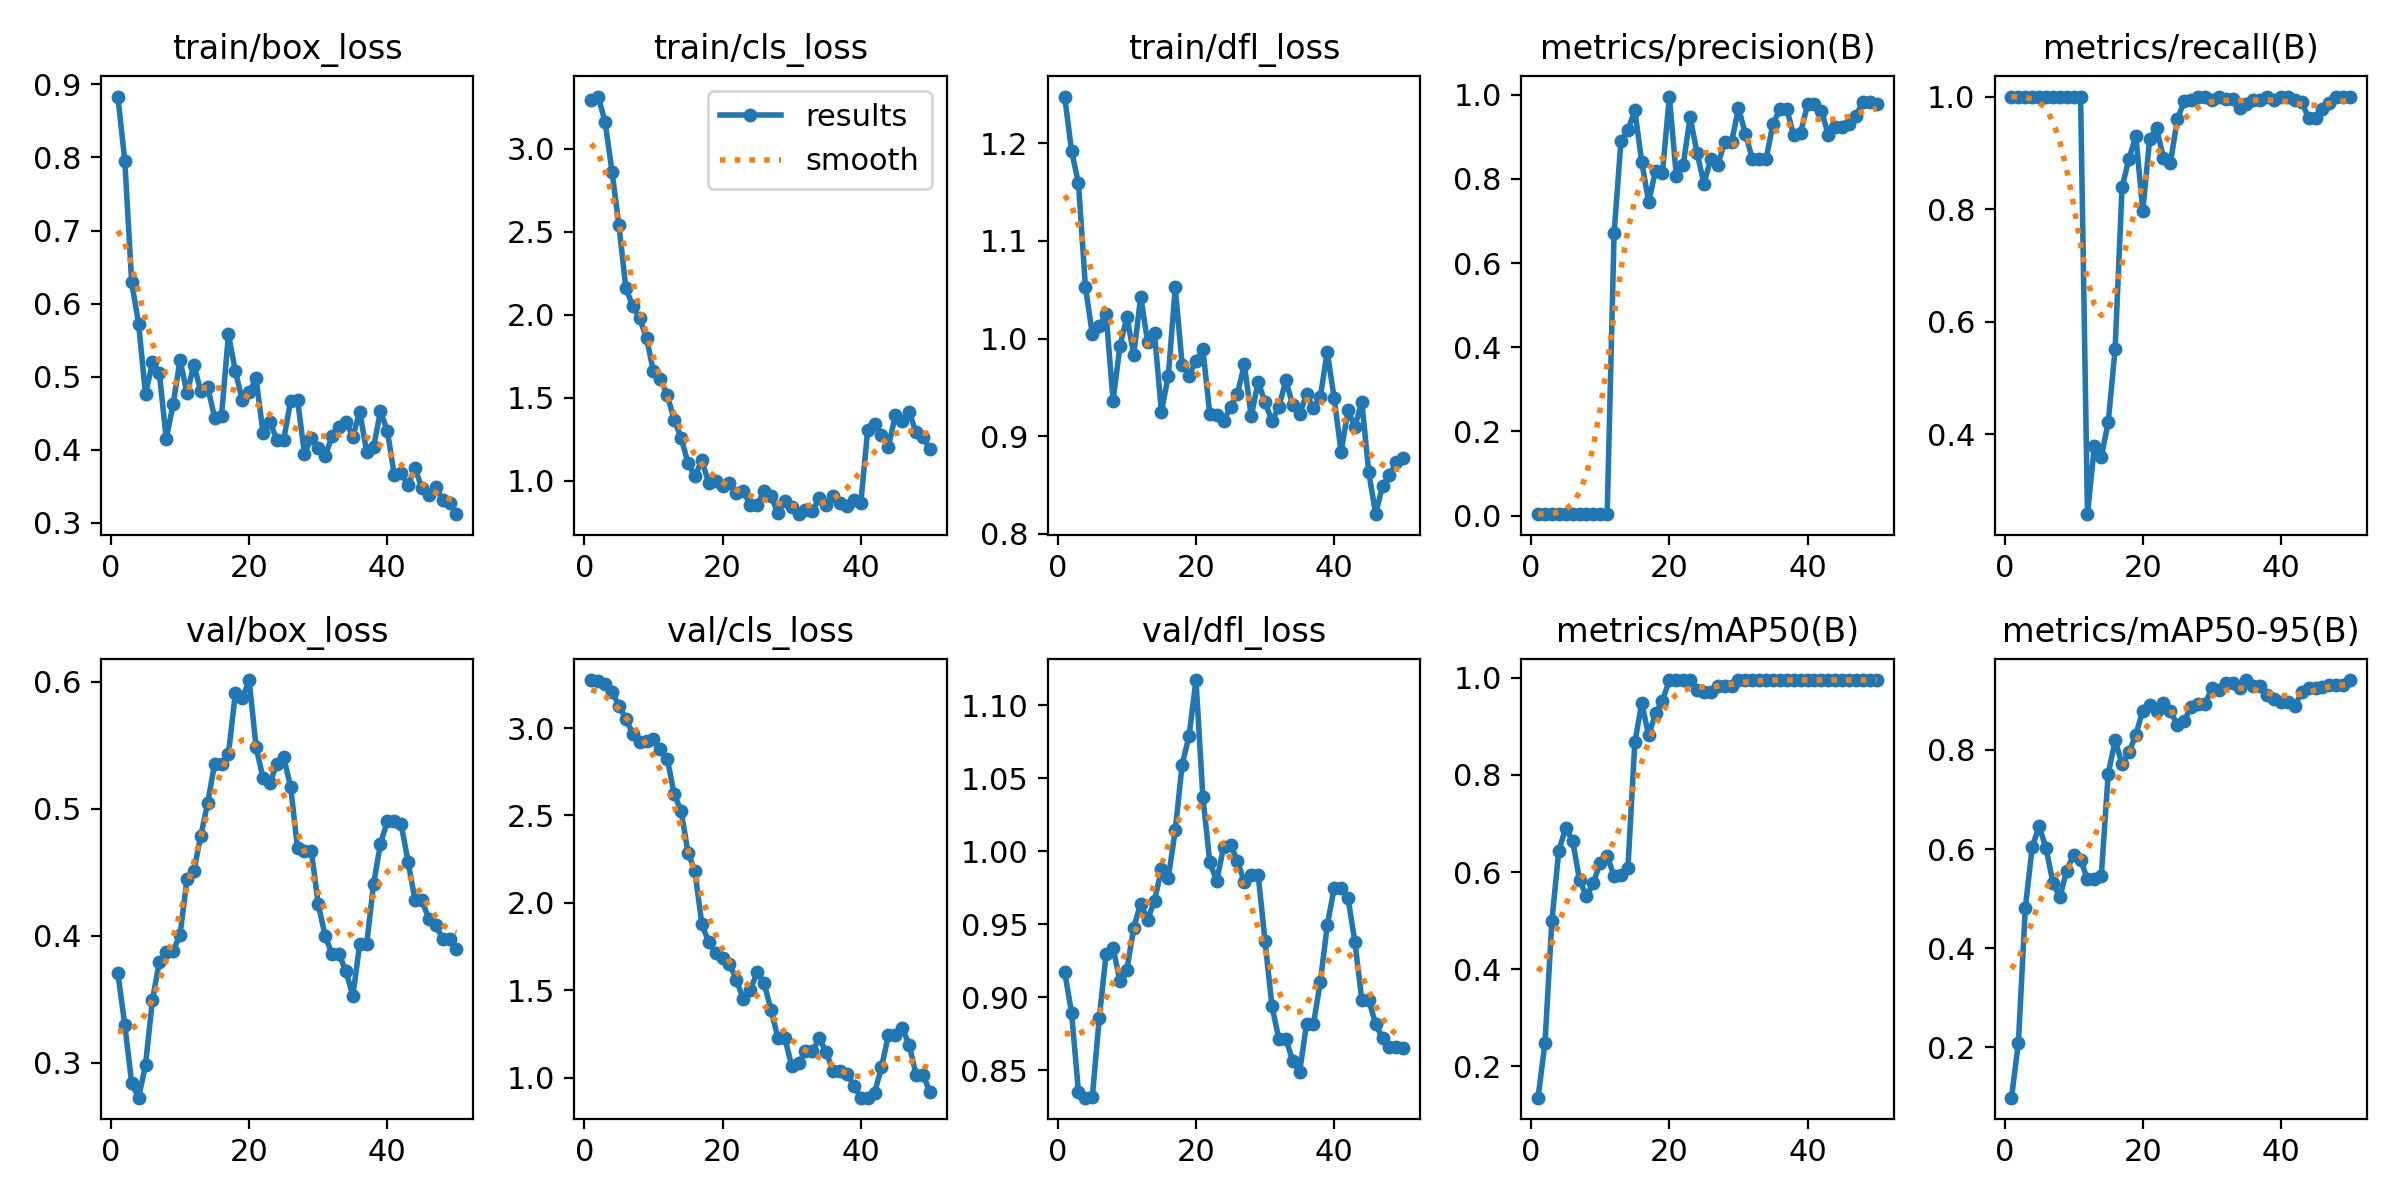

The data file committed next to this chart (first rows):
epoch, train/box_loss, train/cls_loss, train/dfl_loss, metrics/precision(B), metrics/recall(B), metrics/mAP50(B), metrics/mAP50-95(B), val/box_loss, val/cls_loss, val/dfl_loss, lr/pg0, lr/pg1, lr/pg2
1, 0.8834, 3.296, 1.248, 0.00335, 1, 0.1358, 0.09882, 0.3707, 3.275, 0.9174, 2.5e-05, 2.5e-05, 2.5e-05
2, 0.7958, 3.314, 1.192, 0.00336, 1, 0.2487, 0.2094, 0.33, 3.267, 0.8893, 6.1263e-05, 6.1263e-05, 6.1263e-05
3, 0.6288, 3.162, 1.159, 0.00342, 1, 0.4998, 0.4808, 0.2839, 3.25, 0.835, 9.604e-05, 9.604e-05, 9.604e-05
4, 0.5724, 2.862, 1.053, 0.00348, 1, 0.6441, 0.6044, 0.2726, 3.208, 0.8313, 0.0001293, 0.0001293, 0.0001293
5, 0.4756, 2.539, 1.005, 0.00366, 1, 0.6904, 0.646, 0.2984, 3.128, 0.8317, 0.0001611, 0.0001611, 0.0001611
6, 0.5193, 2.162, 1.013, 0.00381, 1, 0.6644, 0.6022, 0.3496, 3.054, 0.8857, 0.0001915, 0.0001915, 0.0001915
7, 0.5047, 2.053, 1.025, 0.00386, 1, 0.5837, 0.532, 0.3795, 2.966, 0.9297, 0.0002203, 0.0002203, 0.0002203
8, 0.4145, 1.978, 0.9366, 0.00371, 1, 0.5505, 0.5031, 0.3871, 2.921, 0.934, 0.0002476, 0.0002476, 0.0002476
9, 0.4625, 1.859, 0.9924, 0.00353, 1, 0.5778, 0.5568, 0.388, 2.924, 0.9109, 0.0002735, 0.0002735, 0.0002735
10, 0.5229, 1.659, 1.022, 0.0035, 1, 0.6194, 0.5891, 0.4011, 2.94, 0.9188, 0.0002979, 0.0002979, 0.0002979
11, 0.4773, 1.613, 0.9837, 0.00346, 1, 0.633, 0.579, 0.4446, 2.878, 0.9477, 0.0003208, 0.0003208, 0.0003208
12, 0.5161, 1.515, 1.043, 0.6702, 0.2576, 0.5918, 0.5388, 0.4511, 2.823, 0.9641, 0.0003422, 0.0003422, 0.0003422
13, 0.4797, 1.367, 0.9969, 0.8906, 0.379, 0.5942, 0.54, 0.4789, 2.622, 0.953, 0.0003621, 0.0003621, 0.0003621
14, 0.4857, 1.26, 1.006, 0.9151, 0.3596, 0.6076, 0.5468, 0.5048, 2.525, 0.9662, 0.0003806, 0.0003806, 0.0003806
15, 0.4439, 1.107, 0.9251, 0.9631, 0.4206, 0.8668, 0.7519, 0.5354, 2.288, 0.9875, 0.0003975, 0.0003975, 0.0003975
16, 0.4464, 1.027, 0.9622, 0.8404, 0.5515, 0.9474, 0.8193, 0.5354, 2.18, 0.9819, 0.000413, 0.000413, 0.000413
17, 0.5576, 1.125, 1.052, 0.7452, 0.8383, 0.8814, 0.7717, 0.5432, 1.878, 1.014, 0.000427, 0.000427, 0.000427
18, 0.5075, 0.9862, 0.9732, 0.8193, 0.8894, 0.9263, 0.7951, 0.5911, 1.776, 1.059, 0.0004395, 0.0004395, 0.0004395
19, 0.4675, 0.9992, 0.9619, 0.8139, 0.9298, 0.9526, 0.8308, 0.587, 1.711, 1.079, 0.0004505, 0.0004505, 0.0004505
20, 0.4787, 0.9686, 0.9776, 0.9955, 0.7973, 0.995, 0.8792, 0.6015, 1.686, 1.117, 0.00046, 0.00046, 0.00046
21, 0.4975, 0.9898, 0.989, 0.8073, 0.9245, 0.995, 0.8896, 0.5487, 1.652, 1.037, 0.0004681, 0.0004681, 0.0004681
22, 0.423, 0.9259, 0.923, 0.8334, 0.9435, 0.995, 0.8793, 0.5243, 1.56, 0.9925, 0.0004747, 0.0004747, 0.0004747
23, 0.4382, 0.9393, 0.9223, 0.9462, 0.8909, 0.995, 0.8948, 0.5204, 1.449, 0.9796, 0.0004797, 0.0004797, 0.0004797
24, 0.4136, 0.8555, 0.9152, 0.8626, 0.8818, 0.9742, 0.8776, 0.5353, 1.501, 1.003, 0.0004833, 0.0004833, 0.0004833
25, 0.4137, 0.8551, 0.9303, 0.7886, 0.96, 0.97, 0.8511, 0.5407, 1.603, 1.004, 0.0004854, 0.0004854, 0.0004854
26, 0.4664, 0.9378, 0.9435, 0.8477, 0.9912, 0.97, 0.8585, 0.5173, 1.542, 0.9935, 0.0004861, 0.0004861, 0.0004861
27, 0.468, 0.9087, 0.9736, 0.8328, 0.9934, 0.9825, 0.8869, 0.4692, 1.389, 0.9786, 0.0004852, 0.0004852, 0.0004852
28, 0.3943, 0.8066, 0.9205, 0.8869, 1, 0.9825, 0.8928, 0.4667, 1.228, 0.9838, 0.0004829, 0.0004829, 0.0004829
29, 0.4155, 0.8799, 0.9557, 0.8869, 1, 0.9825, 0.8928, 0.4667, 1.228, 0.9838, 0.000479, 0.000479, 0.000479
30, 0.4015, 0.844, 0.9347, 0.9681, 0.9931, 0.995, 0.9239, 0.4248, 1.068, 0.9382, 0.0004737, 0.0004737, 0.0004737
31, 0.3914, 0.7994, 0.9158, 0.9075, 1, 0.995, 0.9218, 0.3999, 1.081, 0.8939, 0.0004669, 0.0004669, 0.0004669
32, 0.4185, 0.8261, 0.9297, 0.8483, 0.9963, 0.995, 0.9343, 0.3855, 1.15, 0.8714, 0.0004586, 0.0004586, 0.0004586
33, 0.4305, 0.8163, 0.9574, 0.8483, 0.9963, 0.995, 0.9343, 0.3855, 1.15, 0.8714, 0.0004488, 0.0004488, 0.0004488
34, 0.4383, 0.8979, 0.9319, 0.8476, 0.98, 0.995, 0.9254, 0.3723, 1.226, 0.8567, 0.0004332, 0.0004332, 0.0004332
35, 0.4177, 0.853, 0.9225, 0.9312, 0.9876, 0.995, 0.9409, 0.353, 1.144, 0.8489, 0.0004332, 0.0004332, 0.0004332
36, 0.452, 0.9072, 0.9429, 0.9653, 0.9937, 0.995, 0.9285, 0.3933, 1.038, 0.8816, 0.0004085, 0.0004085, 0.0004085
37, 0.3972, 0.8643, 0.9287, 0.9653, 0.9937, 0.995, 0.9285, 0.3933, 1.038, 0.8816, 0.0003837, 0.0003837, 0.0003837
38, 0.4038, 0.8491, 0.9407, 0.9031, 1, 0.995, 0.9098, 0.4408, 1.023, 0.9106, 0.000359, 0.000359, 0.000359
39, 0.4522, 0.8845, 0.9866, 0.9101, 0.9944, 0.995, 0.903, 0.4726, 0.9547, 0.9493, 0.0003343, 0.0003343, 0.0003343
40, 0.4259, 0.8671, 0.9391, 0.9767, 1, 0.995, 0.8958, 0.4903, 0.8854, 0.9749, 0.0003095, 0.0003095, 0.0003095
41, 0.3651, 1.303, 0.884, 0.9767, 1, 0.995, 0.8958, 0.4903, 0.8854, 0.9749, 0.0002848, 0.0002848, 0.0002848
42, 0.3683, 1.345, 0.9266, 0.962, 0.9939, 0.995, 0.8891, 0.4878, 0.9141, 0.968, 0.00026, 0.00026, 0.00026
43, 0.351, 1.274, 0.9098, 0.9049, 0.9896, 0.995, 0.916, 0.4583, 1.059, 0.9377, 0.0002352, 0.0002352, 0.0002352
44, 0.3746, 1.206, 0.9355, 0.9236, 0.9623, 0.995, 0.9254, 0.4283, 1.243, 0.8983, 0.0002105, 0.0002105, 0.0002105
45, 0.3471, 1.393, 0.8635, 0.9236, 0.9623, 0.995, 0.9254, 0.4283, 1.243, 0.8983, 0.0001857, 0.0001857, 0.0001857
46, 0.3372, 1.358, 0.8203, 0.9299, 0.9784, 0.995, 0.9274, 0.4133, 1.282, 0.8816, 0.000161, 0.000161, 0.000161
47, 0.3492, 1.416, 0.8495, 0.9498, 0.9882, 0.995, 0.9316, 0.4083, 1.19, 0.8721, 0.0001363, 0.0001363, 0.0001363
48, 0.3315, 1.291, 0.8607, 0.983, 1, 0.995, 0.9301, 0.3979, 1.017, 0.866, 0.0001115, 0.0001115, 0.0001115
49, 0.3266, 1.265, 0.8732, 0.983, 1, 0.995, 0.9301, 0.3979, 1.017, 0.866, 8.675e-05, 8.675e-05, 8.675e-05
50, 0.3116, 1.191, 0.8774, 0.9775, 1, 0.995, 0.9404, 0.3899, 0.9201, 0.8656, 6.2e-05, 6.2e-05, 6.2e-05
